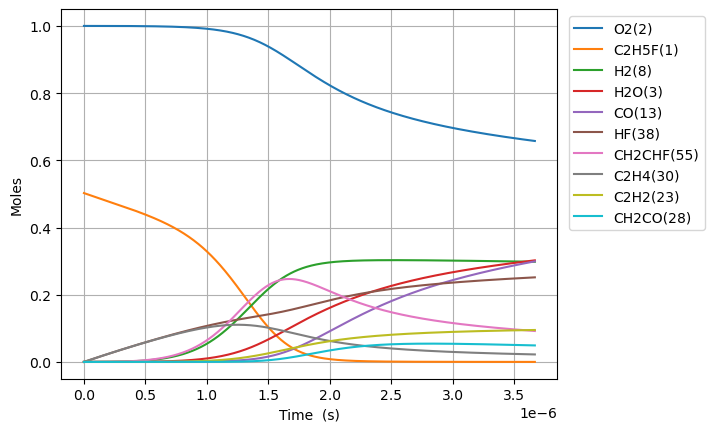

Data behind this chart, as committed beside it:
Time (s), Volume (m^3), N2, Ne, C2H5F(1), O2(2), H2O(3), CH4(4), OH(5), C2H4(30), HF(38), C2H4(126), H2(8), H2CC(24), HCO(15), CO(13), HO2(11), H2O2(12), C2H4F(62), H(6), CH2CHF(55), C2H4F(61), C2H3(29), CH2O(20)
0.0, 0.6751, 3.76, 0.0, 0.5025, 1.0, 0.0, 0.0, 0.0, 0.0, 0.0, 0.0, 0.0, 0.0, 0.0, 0.0, 0.0, 0.0, 0.0, 0.0, 0.0, 0.0, 0.0, 0.0
1.946463369920516e-21, 0.6751, 3.76, 0.0, 0.5025, 1.0, 1.0610801086598017e-47, 1.0304161166652472e-32, 2.0454543910226976e-34, 2.4237841758291953e-16, 2.4237841758291953e-16, 1.7909335175792865e-34, 5.700143927762625e-33, 5.6996544688893945e-33, 3.7359500703929684e-46, 9.060760959727346e-50, 2.8172350276423582e-19, 1.3309411824488532e-35, 1.114306357433322e-19, 7.67382179915535e-24, 6.840065092948232e-31, 1.7030054084134584e-19, 6.234493629116627e-34, 1.13355106425428e-34
5.4500974357774454e-21, 0.6751, 3.76, 0.0, 0.5025, 1.0, 1.2597143053532568e-46, 6.223713344658045e-32, 1.2354544522020604e-33, 6.786595692321743e-16, 6.786595692321743e-16, 1.0817238446113396e-33, 3.4428869323940844e-32, 3.442591299209052e-32, 4.4353202604130774e-45, 1.0756977037954342e-48, 7.888258077398604e-19, 8.03888474199106e-35, 3.1200578008024964e-19, 2.1486703255336856e-23, 4.1313993161307924e-30, 4.768415143546698e-19, 3.76563415198702e-33, 6.846648428096917e-34
1.2457365567491305e-20, 0.6751, 3.76, 0.0, 0.5025, 1.0, 1.2367949751923865e-45, 2.9964500672624692e-31, 5.948181369459269e-33, 1.5512218725306824e-15, 1.5512218725306824e-15, 5.2080346690223215e-33, 1.657601854231561e-31, 1.6574595195528223e-31, 4.354623880366024e-44, 1.0561282086031469e-47, 1.803030417691109e-18, 3.870376958561241e-34, 7.131560687497623e-19, 4.911247503850736e-23, 1.9890909290144354e-29, 1.0899234613769236e-18, 1.812990747347982e-32, 3.296366494853045e-33
2.6471901830919022e-20, 0.6751, 3.76, 0.0, 0.5025, 1.0, 1.0939311494432601e-44, 1.3086284681647921e-30, 2.5977270769762646e-32, 3.2963464791276917e-15, 3.296346479127692e-15, 2.2744855672241744e-32, 7.239182788653159e-31, 7.238561175487323e-31, 3.851615566255859e-43, 9.34134165001771e-47, 3.8314396375936054e-18, 1.690295301710016e-33, 1.5154566460714991e-18, 1.043640540880783e-22, 8.686882667890175e-29, 2.3160873554038536e-18, 7.917806908987072e-32, 1.4396098516045867e-32
5.450097435777446e-20, 0.6751, 3.76, 0.0, 0.5025, 1.0, 9.195150455703186e-44, 5.463266250558493e-30, 1.0844999184599284e-31, 6.786595692321683e-15, 6.7865956923216865e-15, 9.4955295092917e-32, 3.0222163108549052e-30, 3.021956799403169e-30, 3.237514983925565e-42, 7.851963393238439e-46, 7.888258077398595e-18, 7.056650149343567e-33, 3.120057800645818e-18, 2.1486735412013997e-22, 3.6266025121424806e-28, 4.768415143387408e-18, 3.3055285221656927e-31, 6.01008774269105e-32
1.1055911941148532e-19, 0.6751, 3.76, 0.0, 0.5025, 1.0, 7.538739893630315e-43, 2.2319225253410455e-29, 4.4305360320068794e-31, 1.3767094118709567e-14, 1.3767094118709578e-14, 3.879233635643857e-31, 1.2346739756297989e-29, 1.234567956577635e-29, 2.6543103954848274e-41, 6.437515138560746e-45, 1.6001894957008568e-17, 2.8828718388313e-32, 6.329260109517841e-18, 4.358745219159424e-22, 1.4815854592755506e-27, 9.67307071907329e-18, 1.350416258047999e-30, 2.455316947229918e-31
2.226754095189071e-19, 0.6751, 3.76, 0.0, 0.5025, 1.0, 6.105067024756999e-42, 9.021787701135745e-29, 1.7908935035169446e-30, 2.772809097148492e-14, 2.7728090971484974e-14, 1.5680482588131765e-30, 4.990749618138237e-29, 4.9903210709133203e-29, 2.149529379592989e-40, 5.213267135521125e-44, 3.222916871622849e-17, 1.1653028904105532e-31, 1.2747664726155427e-17, 8.778911284342637e-22, 5.988805311034865e-27, 1.948238186932016e-17, 5.4585984280419124e-30, 9.924783672160523e-31
4.469079897337506e-19, 0.6751, 3.76, 0.0, 0.5025, 1.0, 4.913889076528942e-41, 3.6276211553610255e-28, 7.201104020960342e-30, 5.5650084677033976e-14, 5.5650084677034204e-14, 6.305053080817218e-30, 2.0067584723508477e-28, 2.006586154379152e-28, 1.7301282509927884e-39, 4.196091143390284e-43, 6.46837162346682e-17, 4.685631670457062e-31, 2.5584473955004738e-17, 1.7619334251777702e-21, 2.408072275449447e-26, 3.910100416531427e-17, 2.1948784201505345e-29, 3.990711863833679e-30
8.953731501634375e-19, 0.6751, 3.76, 0.0, 0.5025, 1, 3.943086527886093e-40, 1.4548383326200275e-27, 2.8879647974158027e-29, 1.1149407208812549e-13, 1.1149407208812641e-13, 2.528608283711549e-29, 8.047999026905498e-28, 8.04730794660762e-28, 1.3883189623281903e-38, 3.367098997487394e-42, 1.29592811271547e-16, 1.8791478698512924e-30, 5.1258092394999925e-17, 3.530054353492213e-21, 9.657446858033076e-26, 7.833824873930401e-17, 8.802444148354572e-29, 1.6004539463818268e-29
1.7923034710228116e-18, 0.6751, 3.76, 0.0, 0.5025, 1, 3.1592675556759946e-39, 5.826941726917862e-27, 1.1566922796233584e-28, 2.2318204691028214e-13, 2.231820469102858e-13, 1.0127622268898763e-28, 3.22339743126513e-27, 3.2231206321436668e-27, 1.1123446068062622e-37, 2.697776697403546e-41, 2.5941100134530256e-16, 7.526393062644568e-30, 1.0260532920417663e-16, 7.066441549430653e-21, 3.8680160382089697e-25, 1.5681273781528964e-16, 3.5255689899776936e-28, 6.410163709257136e-29
3.586164112741559e-18, 0.6751, 3.76, 0.0, 0.5025, 1, 2.5293350398435645e-38, 2.3322952355971413e-26, 4.629783595341318e-28, 4.4655799655448975e-13, 4.4655799655450454e-13, 4.05368822870753e-28, 1.2901990193240152e-26, 1.2900882223066952e-26, 8.905520386515945e-37, 2.1598618428754924e-40, 5.190473814928046e-16, 3.01251865969352e-29, 2.052998025392752e-16, 1.4139797298544366e-20, 1.5482144473234076e-24, 3.137617156792855e-16, 1.4111463859042984e-27, 2.5657360207950537e-28
7.173885396179055e-18, 0.6751, 3.76, 0.0, 0.5025, 1, 2.024236789048394e-37, 9.332218897541363e-26, 1.85251653520597e-27, 8.933098958424826e-13, 8.933098958425416e-13, 1.622003298113719e-27, 5.162476680986376e-26, 5.1620333067212503e-26, 7.127122878575496e-36, 1.7285460804665077e-39, 1.0383201417877732e-15, 1.2053998626013826e-28, 4.10688748076453e-16, 2.8288834225708174e-20, 6.194874415740364e-24, 6.276596702553753e-16, 5.646423647849763e-27, 1.026628611085423e-27
1.4349327963054048e-17, 0.6751, 3.76, 0.0, 0.5025, 1, 1.6196970485842588e-36, 3.7334952365566725e-25, 7.411272745834509e-27, 1.7868136944167785e-12, 1.7868136944170144e-12, 6.489069291856193e-27, 2.0653268660076605e-25, 2.065149453924521e-25, 5.702781161424794e-35, 1.3830997735193624e-38, 2.0768656623775678e-15, 4.8223843596347525e-28, 8.214666346187313e-16, 5.659620979569359e-20, 2.4783531392833397e-23, 1.2554555747999473e-15, 2.2589371329230978e-26, 4.107182946140161e-27
2.870021309680403e-17, 0.6751, 3.76, 0.0, 0.5025, 1, 1.295880776966638e-35, 1.4935196387498815e-24, 2.964750627760605e-26, 3.5738212915586123e-12, 3.5738212915595554e-12, 2.595838900227775e-26, 8.261980099088777e-25, 8.261270124927461e-25, 4.56265811795138e-34, 1.106585330598867e-37, 4.1539567035565865e-15, 1.9291107368654224e-27, 1.6430223895749799e-15, 1.1324816779759374e-19, 9.914219282494705e-23, 2.511047365458662e-15, 9.036483936163981e-26, 1.6430068891738897e-26
5.7401983364304e-17, 0.6751, 3.76, 0.0, 0.5025, 1, 1.0367540042705385e-34, 5.9743216516189775e-24, 1.1859487117020654e-25, 7.147836485815248e-12, 7.1478364858190175e-12, 1.0383777571415128e-25, 3.3049267313958185e-24, 3.3046425157087613e-24, 3.6502997777182265e-33, 8.853110104798477e-37, 8.308138785912344e-15, 7.716756944550808e-27, 3.286133826974247e-15, 2.267009112434963e-19, 3.9658490013601393e-22, 5.022230873054379e-15, 3.6147406642252494e-25, 6.572294994343457e-26
1.148055238993039e-16, 0.6751, 3.76, 0.0, 0.5025, 1, 8.294231567473576e-34, 2.3897772806046564e-23, 4.743892993676261e-25, 1.4295866874220388e-11, 1.4295866874235467e-11, 4.153595094962965e-25, 1.3219977593576386e-23, 1.3218838991931828e-23, 2.920309135092512e-32, 7.082667697015383e-36, 1.661650295061475e-14, 3.086765578265074e-26, 6.5723564117198896e-15, 4.542017078587896e-19, 1.5863718088265423e-21, 1.004459759335897e-14, 1.4459256870684196e-24, 2.62897149157148e-25
2.2961260496930377e-16, 0.6751, 3.76, 0.0, 0.5025, 1, 6.635468263974701e-33, 9.559206361339302e-23, 1.897577806179126e-24, 2.859192765059813e-11, 2.8591927650658453e-11, 1.6614545880484773e-24, 5.288046195255343e-23, 5.2875893773376695e-23, 2.3362750299699292e-31, 5.666219803275663e-35, 3.323323127998311e-14, 1.2347187914339268e-25, 1.3144800420999828e-14, 9.115845396239684e-19, 6.3455512527295275e-21, 2.008932985442093e-14, 5.78376161477553e-24, 1.0515992997724967e-24
4.592267671093035e-16, 0.6751, 3.76, 0.0, 0.5025, 1, 5.308412928380195e-32, 3.8237019909192116e-22, 7.590360275609106e-24, 5.7184049201623505e-11, 5.718404920186479e-11, 6.645849345540147e-24, 2.115230328712632e-22, 2.1150465025093862e-22, 1.8690311069820353e-30, 4.533032180257079e-34, 6.646668793857402e-14, 4.938900285520491e-25, 2.6289683798716073e-14, 1.8358751544177934e-18, 2.5382329848610884e-20, 4.017878965835708e-14, 2.3135164378401458e-23, 4.2064186397279555e-24
9.184550913893028e-16, 0.6751, 3.76, 0.0, 0.5025, 1, 4.246753850409052e-31, 1.5294846844632784e-21, 3.036160187078826e-23, 1.1436829229675373e-10, 1.1436829229771887e-10, 2.6583442513580517e-23, 8.460951568096939e-22, 8.460207476541671e-22, 1.4952293094807643e-29, 3.626483606002317e-33, 1.3293360125517257e-13, 1.9755651377100844e-24, 5.257943199078802e-14, 3.7225561660601475e-18, 1.0152954348859103e-19, 8.035769039348722e-14, 9.254089483890052e-23, 1.682571771432246e-23
1.8369117399493017e-15, 0.6751, 3.76, 0.0, 0.5025, 1, 3.3974255726563185e-30, 6.117946504534878e-21, 1.214472303506507e-22, 2.287367784593322e-10, 2.2873677846319278e-10, 1.0633372547430078e-22, 3.3843919194689742e-21, 3.3840872545683746e-21, 1.1961852022302536e-28, 2.901266552255896e-32, 2.658674278860365e-13, 7.9022705941253e-24, 1.0515885412160184e-13, 7.648317133570559e-18, 4.061184174889779e-19, 1.6071541637285056e-13, 3.701640658960438e-22, 6.730295936052189e-23
3.673825037069299e-15, 0.6751, 3.76, 0.0, 0.5025, 1, 2.7179703977969276e-29, 2.4471801475367072e-20, 4.857945777741672e-22, 4.574737506737611e-10, 4.5747375068920345e-10, 4.253337339991764e-22, 1.3537632194855568e-20, 1.353635731135045e-20, 9.569488397784498e-28, 2.3211355451477997e-31, 5.317350811384311e-13, 3.1609102433242297e-23, 2.1031740137080589e-13, 1.610943337355307e-17, 1.6244725197955957e-18, 3.21430566368562e-13, 1.4806573317794172e-21, 2.6921203198716613e-22
7.347651631309294e-15, 0.6751, 3.76, 0.0, 0.5025, 1, 2.174421802349531e-28, 9.788723620677499e-20, 1.9432217087938604e-21, 9.149476946597069e-10, 9.149476947214763e-10, 1.7013239703910467e-21, 5.415099327198973e-20, 5.414544395291068e-20, 7.655593048372006e-27, 1.857102055615515e-30, 1.0634703876058817e-12, 1.2643644960774211e-22, 4.20633307826692e-13, 3.54700312978963e-17, 6.497874681084226e-18, 6.428596585125051e-13, 5.922632224406611e-21, 1.0768486573469848e-21
1.4695304819789285e-14, 0.6751, 3.76, 0.0, 0.5025, 1, 1.7396092482690093e-27, 3.9154900056446614e-19, 7.773230308004587e-21, 1.8298955808599504e-09, 1.829895581107028e-09, 6.805204913400114e-21, 2.166075857177253e-19, 2.16581790197469e-19, 6.124474759821173e-26, 1.485990609294862e-29, 2.1269410003913857e-12, 5.057458762707538e-22, 8.412603686257584e-13, 8.39445947213141e-17, 2.599136314692187e-17, 1.2857130114471224e-12, 2.3690540779184575e-20, 4.3073968106478564e-21
2.939061119674927e-14, 0.6751, 3.76, 0.0, 0.5025, 1, 1.3918019001410317e-26, 1.5661960747465593e-18, 3.1095661562009453e-20, 3.6597913461738474e-09, 3.659791347162157e-09, 2.7220085446050145e-20, 8.664590369002565e-19, 8.663270693279986e-19, 4.8995789588099945e-25, 1.189286500395646e-28, 4.253882225364461e-12, 2.0229836454842922e-21, 1.682495482232106e-12, 2.1990643826029303e-16, 1.0396434319919134e-16, 2.5714003921964815e-12, 9.476223557243232e-20, 1.7229600584794958e-20
5.878122395066923e-14, 0.6751, 3.76, 0.0, 0.5025, 1, 1.113624562527658e-25, 6.264784132075297e-18, 1.244045534203984e-19, 7.3195828484552805e-09, 7.3195828524085164e-09, 1.0887445558970112e-19, 3.4660652796233995e-18, 3.4653071325205467e-18, 3.919661263430716e-24, 9.52219488228659e-28, 8.5077646729161e-12, 8.091934740511185e-21, 3.364889681149798e-12, 6.478749635000743e-16, 4.1584844840783235e-16, 5.14269785556121e-12, 3.790494766895735e-19, 6.891850086070607e-20
8.81718367045892e-14, 0.6751, 3.76, 0.0, 0.5025, 1, 3.1845708407186776e-25, 1.3312665816296623e-17, 2.6439184724157184e-19, 1.0979374322390359e-08, 1.0979374330790977e-08, 2.3134956966947037e-19, 7.365725132089997e-18, 7.363775859010961e-18, 1.120777831158197e-23, 2.7240528796038344e-27, 1.2761647118070462e-11, 1.7195361369992025e-20, 5.047207855444439e-12, 1.2318822985424272e-15, 8.836648315836007e-16, 7.713918023137398e-12, 8.054809106134857e-19, 1.4645195671224545e-19
1.1756244945850917e-13, 0.6751, 3.76, 0.0, 0.5025, 1, 6.7177573218762435e-25, 2.270984084533862e-17, 4.510719151108234e-19, 1.4639165767979084e-08, 1.4639165782309536e-08, 3.946415629090343e-19, 1.2565588857876155e-17, 1.2561732407166157e-17, 2.364044436502371e-23, 5.7483042114909836e-27, 1.701552956082477e-11, 2.9333263511778943e-20, 6.729450008787803e-12, 1.971922415275587e-15, 1.5074076258308046e-15, 1.028506089727042e-11, 1.3740568785720569e-18, 2.4983003098709683e-19
1.763436749663491e-13, 0.6751, 3.76, 0.0, 0.5025, 1, 1.8350894697476497e-24, 4.7017837644489975e-17, 9.340617135662102e-19, 2.195874859262939e-08, 2.1958748622298732e-08, 8.170082785233008e-19, 2.601728129678587e-17, 2.600746124966688e-17, 6.45693578289972e-23, 1.5711721635450306e-26, 2.5523294440692017e-11, 6.073079624672738e-20, 1.0093755910345489e-11, 3.818183335863746e-15, 3.120824756190413e-15, 1.5427165249832776e-11, 2.8448143931855914e-18, 5.172421115778301e-19
2.35124900474189e-13, 0.6751, 3.76, 0.0, 0.5025, 1, 3.840106498682058e-24, 7.996502156140376e-17, 1.588876878200449e-18, 2.9278331313040086e-08, 2.9278331363499797e-08, 1.389441116673773e-18, 4.425153527411545e-17, 4.423186329227261e-17, 1.351006427389679e-22, 3.2895180887685275e-26, 3.40310593117104e-11, 1.0328717807570701e-19, 1.3457782286251054e-11, 6.238182372399366e-15, 5.307590178939445e-15, 2.056898538631961e-11, 4.838290893641919e-18, 8.79694593791446e-19
2.93906125982029e-13, 0.6751, 3.76, 0.0, 0.5025, 1, 6.991666059980823e-24, 1.2216847549844812e-16, 2.4278867029590023e-18, 3.659791392176549e-08, 3.6597913998856426e-08, 2.1226332615311667e-18, 6.761096658383335e-17, 6.757626670939331e-17, 2.459454590207379e-22, 5.992329025116299e-26, 4.253882417322934e-11, 1.5779946955888714e-19, 1.6821509194925204e-11, 9.272860531565077e-15, 8.108618133675569e-15, 2.5710501021257992e-11, 7.391825730463738e-18, 1.3439764978141657e-18
4.1146857699770883e-13, 0.6751, 3.76, 0.0, 0.5025, 1, 1.8466541000490987e-23, 2.3492560574004403e-16, 4.670711250227567e-18, 5.123707879714521e-08, 5.123707894538785e-08, 4.081218476680802e-18, 1.3003410006421926e-16, 1.2994664827338452e-16, 6.493678172334143e-22, 1.584952258068669e-25, 5.955435386704669e-11, 3.0344278128511473e-19, 2.3548045966061486e-11, 1.722459179631341e-14, 1.559178035085776e-14, 3.599259976569368e-11, 1.42142654659871e-17, 2.58442775058868e-18
6.465934790290685e-13, 0.6751, 3.76, 0.0, 0.5025, 1, 7.146459690967642e-23, 5.731471091333438e-16, 1.1405473849382515e-17, 8.051540718798971e-08, 8.051540754965445e-08, 9.954153849090631e-18, 3.1735205793269735e-16, 3.170298511731098e-16, 2.5109958984102558e-21, 6.153563872565861e-25, 9.358541313779864e-11, 7.403084557054921e-19, 3.6997474706636135e-11, 4.0609946108318636e-14, 3.8034994682399645e-14, 5.655309057230693e-11, 3.467874753486935e-17, 6.305266105498898e-18
8.817183810604282e-13, 0.6751, 3.76, 0.0, 0.5025, 1, 1.7747145697198808e-22, 1.061774042832964e-15, 2.1146674207588928e-17, 1.0979373376405656e-07, 1.0979373443404864e-07, 1.843566361752828e-17, 5.88089927293947e-16, 5.873074798651151e-16, 6.231652761303959e-21, 1.5320929829848449e-24, 1.2761647225160094e-10, 1.371446412645985e-18, 5.044204082098143e-11, 7.397761886804798e-14, 7.045390909635801e-14, 7.710863570945563e-11, 6.424397039460135e-17, 1.1680795756613316e-17
1e-12, 0.6751, 3.76, 0.0, 0.5025, 1, 2.630726343421055e-22, 1.3644276044764849e-15, 2.718811270080515e-17, 1.2452244891106503e-07, 1.245224497720321e-07, 2.3686991361329168e-17, 7.55865247885784e-16, 7.547159871577896e-16, 9.232555053143643e-21, 2.2758490691320317e-24, 1.4473609130202684e-10, 1.762370916084425e-18, 5.7203609669432174e-11, 9.453433001624718e-14, 9.053089114489888e-14, 8.744741233529533e-11, 8.255674417807832e-17, 1.501041295262671e-17
1.3519681851231475e-12, 0.6751, 3.76, 0.0, 0.5025, 1, 6.455812160402793e-22, 2.4901074779927712e-15, 4.968345659090085e-17, 1.6835038147350746e-07, 1.6835038304477526e-07, 4.3211903872223723e-17, 1.3801450251713073e-15, 1.377368583884509e-15, 2.263331916511385e-20, 5.607918994257073e-24, 1.9567859000121406e-10, 3.2163634750654736e-18, 7.73165992176232e-11, 1.7063504791499326e-13, 1.6519439618001676e-13, 1.182048996143825e-10, 1.5066930495313197e-16, 2.7394598336752137e-17
2.2924677932485863e-12, 0.6751, 3.76, 0.0, 0.5025, 1, 3.237011914677356e-21, 7.151057614909986e-15, 1.4321734916591823e-16, 2.8546365512210243e-07, 2.854636596343304e-07, 1.2395149211433305e-16, 3.9691004873272245e-15, 3.955483182510342e-15, 1.1310123807040345e-19, 2.8496509213572103e-23, 3.318028235415876e-10, 9.236722785064954e-18, 1.3100748380528594e-10, 4.835341665948342e-13, 4.741846612628695e-13, 2.003381626771069e-10, 4.327034473526461e-16, 7.867391034349636e-17
3.232967401374025e-12, 0.6751, 3.76, 0.0, 0.5025, 1, 8.87466493182115e-21, 1.4217682229090362e-14, 2.8568589394998513e-16, 4.0257689974406516e-07, 4.0257690871503816e-07, 2.4618729150373756e-16, 7.901193589502381e-15, 7.864218710080096e-15, 3.0930125887745037e-19, 7.889302112728892e-23, 4.679270544082264e-10, 1.8364409477175824e-17, 1.84620808489111e-10, 9.557421634134836e-13, 9.423874519700824e-13, 2.823924595625143e-10, 8.603212981981257e-16, 1.5642324151496499e-16
4.173467009499464e-12, 0.6751, 3.76, 0.0, 0.5025, 1, 1.873355693576152e-20, 2.3689959087639035e-14, 4.775357669636508e-16, 5.196901153396678e-07, 5.196901302870587e-07, 4.097995483460028e-16, 1.3181088905753006e-14, 1.3103541474108145e-14, 6.513666459872465e-19, 1.6804841513231951e-22, 6.040512825150089e-10, 3.0599405506988556e-17, 2.3815668775871905e-10, 1.5870707630200192e-12, 1.569619506186198e-12, 3.643678636999736e-10, 1.4335325492228728e-15, 2.6064440444630507e-16
5.113966617624903e-12, 0.6751, 3.76, 0.0, 0.5025, 1, 3.4038234431263535e-20, 3.556787461773498e-14, 7.192282363641873e-16, 6.368033019090772e-07, 6.368033243504496e-07, 6.146650147207775e-16, 1.981360636604745e-14, 1.9673421859628042e-14, 1.1807673563102755e-18, 3.080379969180093e-22, 7.401755077730382e-10, 4.59417043698631e-17, 2.9161523945234415e-10, 2.3773262658180313e-12, 2.3556922985367172e-12, 4.462644505938834e-10, 2.152347739729513e-15, 3.913393752759215e-16
6.994965833875781e-12, 0.6751, 3.76, 0.0, 0.5025, 1, 8.558443051690252e-20, 6.654058539481226e-14, 1.3538484881007197e-15, 8.710295879697656e-07, 8.710296299513971e-07, 1.1477008330311585e-15, 3.7154353402306917e-14, 3.6804753462648097e-14, 2.9553079201445808e-18, 7.878814951489759e-22, 1.0124239494138645e-09, 8.59482045789662e-17, 3.983007955709623e-10, 4.433902129772247e-12, 4.403663395069639e-12, 6.098214517381228e-10, 4.026829604418492e-15, 7.321582191773387e-16
8.875965050126659e-12, 0.6751, 3.76, 0.0, 0.5025, 1, 1.7352326963352867e-19, 1.0713573562991006e-13, 2.1932373141741875e-15, 1.1052557579271044e-06, 1.1052558255180015e-06, 1.8443130477516577e-15, 5.996200483795101e-14, 5.925799258709193e-14, 5.965454290449576e-18, 1.6235214484348287e-21, 1.2846723786197254e-09, 1.3838389654441769e-16, 5.046784178331391e-10, 7.123922616540759e-12, 7.084794989503094e-12, 7.730640663251951e-10, 6.483852407082863e-15, 1.1788959436155211e-15
1e-11, 0.6751, 3.76, 0.0, 0.5025, 1, 2.4787246426133533e-19, 1.3598739521046963e-13, 2.7941791317234443e-15, 1.2452230129308062e-06, 1.2452230987216895e-06, 2.338245623709204e-15, 7.621753220013595e-14, 7.521567924345993e-14, 8.498716225141664e-18, 2.3415881060581186e-21, 1.44736077055856e-09, 1.7565093402081162e-16, 5.681002680054673e-10, 9.03309999227066e-12, 8.988542946221206e-12, 8.704636925373776e-10, 8.230207039062372e-15, 1.4964201803757332e-15
1.0756964266377537e-11, 0.6751, 3.76, 0.0, 0.5025, 1, 3.085681003463959e-19, 1.573532458568237e-13, 3.2412720831789804e-15, 1.3394818117820713e-06, 1.3394819110503493e-06, 2.7034738196005988e-15, 8.827707860651836e-14, 8.703290865520841e-14, 1.0561270708523768e-17, 2.9332171289755828e-21, 1.5569207946438805e-09, 2.0324877064831387e-16, 6.107490940189431e-10, 1.0445763002212833e-11, 1.0397505832749301e-11, 9.359929283403988e-10, 9.523505651244938e-15, 1.73156960735451e-15
1.2637963482628414e-11, 0.6751, 3.76, 0.0, 0.5025, 1, 5.015693395565751e-19, 2.1719304070417724e-13, 4.501786862350656e-15, 1.573707749535587e-06, 1.5737078865484867e-06, 3.724171328590356e-15, 1.2213963527913407e-13, 1.2012927494017577e-13, 1.7089840339264814e-17, 4.844146937673634e-21, 1.8291691967481927e-09, 2.805428217355599e-16, 7.165137998705418e-10, 1.4397817497998078e-11, 1.4340233118483554e-11, 1.0986086649095167e-09, 1.3145877325834013e-14, 2.3901961561314427e-15
1.639996191513017e-11, 0.6751, 3.76, 0.0, 0.5025, 1, 1.1046611092522662e-18, 3.6573919732592557e-13, 7.674893278525136e-15, 2.042159276741728e-06, 2.0421595074422824e-06, 6.246344786707049e-15, 2.0666008991529494e-13, 2.022854895524328e-13, 3.7276785929845206e-17, 1.1027219770456571e-20, 2.373665956381182e-09, 4.724184377121511e-16, 9.271290193296177e-10, 2.4186442511515098e-11, 2.4109774755569674e-11, 1.4229031581161908e-09, 2.2139107019303686e-14, 4.025372906062297e-15
1.9785760504381752e-11, 0.6751, 3.76, 0.0, 0.5025, 1, 1.955326116487409e-18, 5.323382191250956e-13, 1.12943788155997e-14, 2.4637652541691254e-06, 2.4637655899301604e-06, 9.059074518013507e-15, 3.020874565744166e-13, 2.9442324155241434e-13, 6.54232051827911e-17, 2.007377903821225e-20, 2.863712985325059e-09, 6.876142252139219e-16, 1.115645699840001e-09, 3.5136047669394076e-11, 3.504194362360036e-11, 1.7137033728656412e-09, 3.222674636086591e-14, 5.859555175942753e-15
2.3171559093633334e-11, 0.6751, 3.76, 0.0, 0.5025, 1, 3.166298033790461e-18, 7.301123017010198e-13, 1.565962810510485e-14, 2.8853708554415195e-06, 2.8853713159079615e-06, 1.2380229545007858e-14, 4.1608742555608613e-13, 4.0379907410226425e-13, 1.0505886886675813e-16, 3.3382943597767615e-20, 3.3537599581418682e-09, 9.430804590196785e-16, 1.303185591435786e-09, 4.8103557040003675e-11, 4.7992018716535236e-11, 2.003498452051746e-09, 4.420368031893524e-14, 8.03727971350416e-15
2.6557357682884916e-11, 0.6751, 3.76, 0.0, 0.5025, 1, 4.805704189637566e-18, 9.590610137676785e-13, 2.079202543702377e-14, 3.3069760805639955e-06, 3.3069766853760025e-06, 1.6204295324542494e-14, 5.488832518589105e-13, 5.304117017728826e-13, 1.581472635992391e-16, 5.1970322550041746e-20, 3.843806870722185e-09, 1.2388171026284013e-15, 1.4897541106610305e-09, 6.308002984022406e-11, 6.29512988090642e-11, 2.2922919036371793e-09, 5.807037849592823e-14, 1.0558642168382238e-14
3.332895486138808e-11, 0.6751, 3.76, 0.0, 0.5025, 1, 9.655434423228452e-18, 1.5104806017299818e-12, 3.3443228569727097e-14, 4.150185402379183e-06, 4.150186354784049e-06, 2.533949492757628e-14, 8.717491661836768e-13, 8.353422000095361e-13, 3.1253775282533147e-16, 1.0962205477535547e-19, 4.823900498860357e-09, 1.951101472371883e-15, 1.85999850299404e-09, 9.902437290662058e-11, 9.886293263907643e-11, 2.866887881206549e-09, 9.147489338327868e-14, 1.6632663199757578e-14
4.010055203989124e-11, 0.6751, 3.76, 0.0, 0.5025, 1, 1.7087885974348786e-17, 2.186593533522703e-12, 4.941737331969851e-14, 4.993393219654341e-06, 4.993394598156786e-06, 3.642170858972301e-14, 1.2724525792297484e-12, 1.2092044508517711e-12, 5.443060246206513e-16, 2.0285665268422893e-19, 5.803993837231619e-09, 2.8244670387102744e-15, 2.2264216350583516e-09, 1.4289834689547063e-10, 1.427080116686587e-10, 3.437519148522866e-09, 1.3244389437893294e-13, 2.408238272944449e-14
4.6872149218394405e-11, 0.6751, 3.76, 0.0, 0.5025, 1, 2.771645357754211e-17, 2.9873963597956633e-12, 6.888247698785289e-14, 5.8365995324283324e-06, 5.836601415496693e-06, 4.940887654315196e-14, 1.7527457857338549e-12, 1.6519881690696842e-12, 8.691623785233963e-16, 3.428486857816078e-19, 6.784086853624392e-09, 3.8589135013599374e-15, 2.589065804521574e-09, 1.9463186408113465e-10, 1.9441832858280202e-10, 4.0042133679753444e-09, 1.8098086468635437e-13, 3.2908564432018055e-14
5.364374639689757e-11, 0.6751, 3.76, 0.0, 0.5025, 1, 4.21854464950068e-17, 3.9128856312858644e-12, 9.200512641429919e-14, 6.679804340739204e-06, 6.679806806806239e-06, 6.425986656480557e-14, 2.314365316977077e-12, 2.1636830706023295e-12, 1.3028141178863306e-15, 5.421718763171855e-19, 7.764179516136434e-09, 5.054440554776293e-15, 2.9479728299281983e-09, 2.5415550704058805e-10, 2.5392632952447083e-10, 4.566998011961169e-09, 2.370891646103594e-13, 4.311197106719844e-14
6.041534357540073e-11, 0.6751, 3.76, 0.0, 0.5025, 1, 6.116964535012222e-17, 4.963057898813303e-12, 1.1895049107758e-13, 7.523007644624217e-06, 7.523010772087889e-06, 8.093445079632927e-14, 2.9590320902381405e-12, 2.7442788729304444e-12, 1.8609648482269973e-15, 8.147914561688996e-19, 8.744271793171703e-09, 6.411047888038365e-15, 3.3031840566130565e-09, 3.2140052180601325e-10, 3.2116510740498855e-10, 5.125900363809547e-09, 3.00772034748947e-13, 5.469336444667735e-14
7.395853793240706e-11, 0.6751, 3.76, 0.0, 0.5025, 1, 1.1552370964229048e-16, 7.437437625703925e-12, 1.849634911049077e-13, 9.209409739262148e-06, 9.20941442457734e-06, 1.1959758417848034e-13, 4.504318852742041e-12, 4.112132057518654e-12, 3.4135596630827314e-15, 1.6423041025910648e-18, 1.0704455065842212e-08, 9.60750212548004e-15, 4.002682314529785e-09, 4.787827155976532e-10, 4.785703531910592e-10, 6.2321664457797345e-09, 4.5087390654748716e-13, 8.199315419676881e-14
8.614741285371274e-11, 0.6751, 3.76, 0.0, 0.5025, 1, 1.8725343927028745e-16, 1.0090760626059206e-11, 2.5907799139770013e-13, 1.0727166479658507e-05, 1.072717283482707e-05, 1.6024490689661203e-13, 6.196055805574296e-12, 5.578737882050457e-12, 5.3941442821296165e-15, 2.8056351918149474e-18, 1.2468618381958491e-08, 1.3035202271272208e-14, 4.619996620406938e-09, 6.461570739222624e-10, 6.460158236660657e-10, 7.214798448887071e-09, 6.119008324569068e-13, 1.1128330305611075e-13
9.833628777501842e-11, 0.6751, 3.76, 0.0, 0.5025, 1, 2.854497529463268e-16, 1.3148002896207165e-11, 3.4808443734653457e-13, 1.2244918346260902e-05, 1.224492662478453e-05, 2.0621368163184146e-13, 8.182942564487545e-12, 7.268422782734104e-12, 8.022158394403196e-15, 4.486174513461403e-18, 1.423277997120764e-08, 1.698479745177758e-14, 5.225958811623762e-09, 8.375085758788985e-10, 8.374968987378524e-10, 8.185267756547492e-09, 7.975146544401798e-13, 1.4504993376491738e-13
9.999999999999999e-11, 0.6751, 3.76, 0.0, 0.5025, 1, 3.011778547540475e-16, 1.3596626990710934e-11, 3.6143904192236547e-13, 1.2452082481072679e-05, 1.2452091041775713e-05, 2.1288949248462336e-13, 8.477560348351178e-12, 7.516354442390143e-12, 8.43613555319493e-15, 4.762743277267785e-18, 1.4473577868622084e-08, 1.756437415004861e-14, 5.307801190198847e-09, 8.654657329924522e-10, 8.654768413362544e-10, 8.316796385465593e-09, 8.247577479961308e-13, 1.500063379729865e-13
1.1052516269632411e-10, 0.6751, 3.76, 0.0, 0.5025, 1, 4.1510218019319862e-16, 1.6609144323987002e-11, 4.5289722386501725e-13, 1.3762665339260657e-05, 1.3762675794463912e-05, 2.5729909304064835e-13, 1.0474477212885138e-11, 9.181126847913507e-12, 1.1389051824816373e-14, 6.814979392479315e-18, 1.5996939659863453e-08, 2.1456285668695223e-14, 5.820793807643422e-09, 1.0524590868931867e-09, 1.052645639340012e-09, 9.143726893907118e-09, 1.007730332732916e-12, 1.8329745518775528e-13
1.227140376176298e-10, 0.6751, 3.76, 0.0, 0.5025, 1, 5.814922574881867e-16, 2.047416479825019e-11, 5.744172706552211e-13, 1.5280407458842304e-05, 1.5280420343879363e-05, 3.1330412423971585e-13, 1.3080009439987375e-11, 1.1316790181749628e-11, 1.5586236465818053e-14, 9.937318709409908e-18, 1.7761097277101466e-08, 2.6449664872861942e-14, 6.404722093410174e-09, 1.2906367576855623e-09, 1.2911002329965929e-09, 1.0090326546648756e-08, 1.2425617979361815e-12, 2.260302664243432e-13
... 893 more rows
